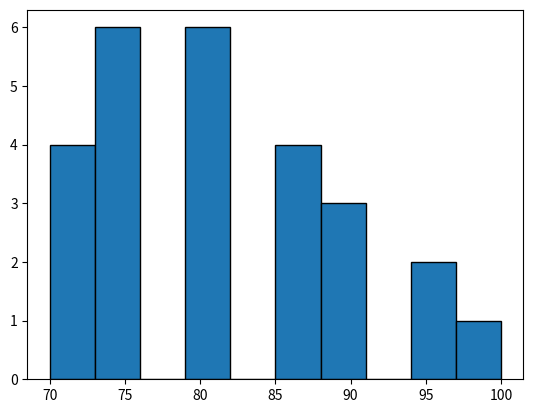

Recreate this plot in Python.
#import numpy as np; np.random.seed(13)
import matplotlib.pyplot as plt


data = [70, 70, 70, 70, 75, 75, 75, 75, 75, 75, 80, 80, 80, 80, 80, 80, 85, 85, 85, 85, 90, 90, 90, 95, 95, 100]
plt.hist(data, ec="k")

plt.show()